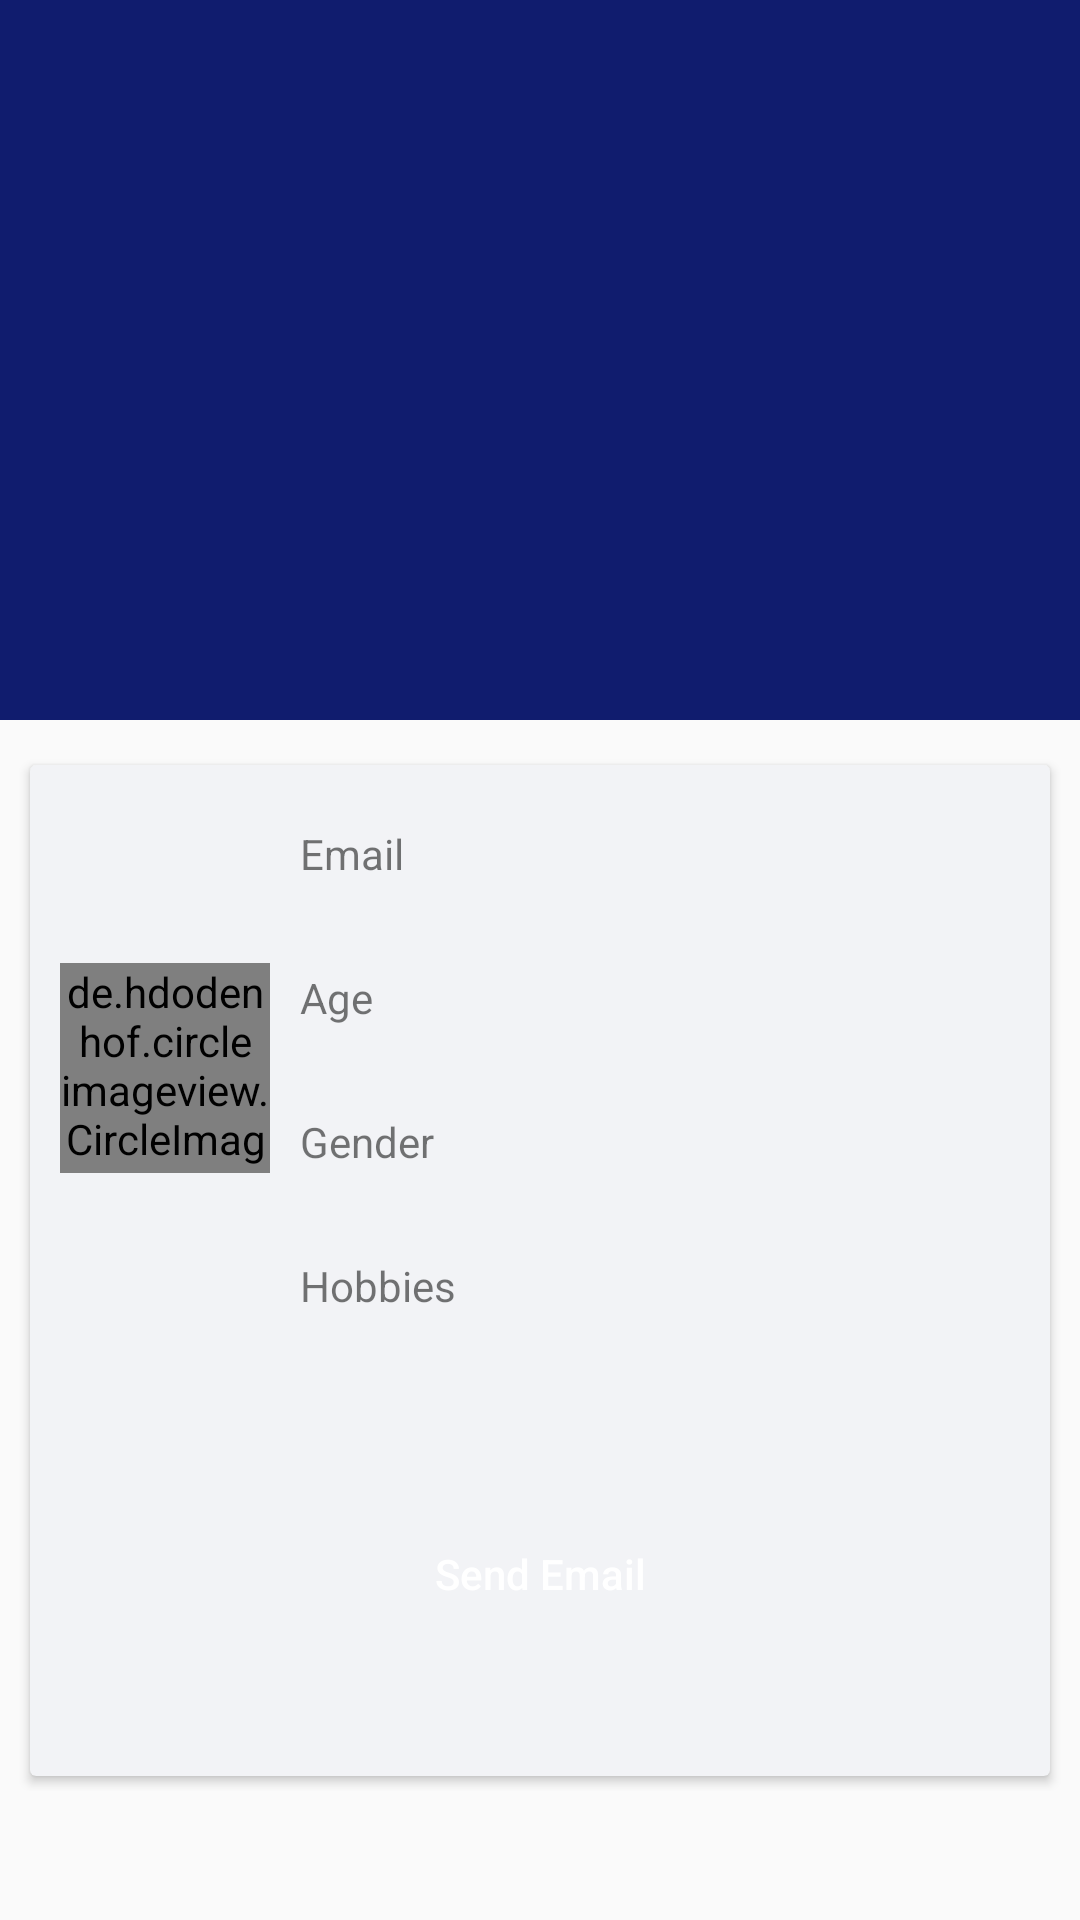

Produce the Android XML layout that renders to this screen, including the resource entries it uses.
<!-- AndroidManifest.xml: application theme AppTheme -->
<!-- res/layout/activity_details.xml -->
<?xml version="1.0" encoding="utf-8"?>
<android.support.design.widget.CoordinatorLayout xmlns:android="http://schemas.android.com/apk/res/android"
    android:orientation="vertical" android:layout_width="match_parent"
    android:layout_height="match_parent"
    xmlns:app="http://schemas.android.com/apk/res-auto">
    <android.support.design.widget.AppBarLayout
        android:id="@+id/appbar"
        android:layout_width="match_parent"
        android:layout_height="240dp"
        android:fitsSystemWindows="true"
        android:theme="@style/ThemeOverlay.AppCompat.Dark.ActionBar">
        <android.support.design.widget.CollapsingToolbarLayout
            android:id="@+id/collapsing_toolbar"
            android:layout_width="match_parent"
            android:layout_height="match_parent"
            android:fitsSystemWindows="true"
            app:contentScrim="?attr/colorPrimary"
            app:expandedTitleGravity="center_horizontal|bottom"
            app:expandedTitleMarginTop="20dp"
            app:layout_scrollFlags="scroll|exitUntilCollapsed">
            <FrameLayout
                android:layout_width="match_parent"
                android:layout_height="match_parent">
                <ImageView
                    android:id="@+id/backdrop"
                    android:layout_width="match_parent"
                    android:layout_height="match_parent"
                    android:fitsSystemWindows="true"
                    android:scaleType="fitXY"
                    app:layout_collapseMode="parallax" />
            </FrameLayout>

            <android.support.v7.widget.Toolbar
                android:id="@+id/toolbar"
                android:layout_width="match_parent"
                android:layout_height="?attr/actionBarSize"
                app:layout_collapseMode="pin"
                app:popupTheme="@style/ThemeOverlay.AppCompat.Light" />

        </android.support.design.widget.CollapsingToolbarLayout>
    </android.support.design.widget.AppBarLayout>

    <android.support.v4.widget.NestedScrollView
        android:layout_width="match_parent"
        android:layout_height="match_parent"
        app:layout_behavior="@string/appbar_scrolling_view_behavior">

        <LinearLayout
            android:layout_width="match_parent"
            android:layout_height="match_parent"
            app:layout_behavior="@string/appbar_scrolling_view_behavior"
            android:orientation="vertical"
            android:layout_margin="5dp">
            <android.support.v7.widget.CardView
                android:layout_width="match_parent"
                android:layout_height="match_parent"
                android:background="@android:color/white"
                android:layout_marginRight="5dp"
                android:layout_marginLeft="5dp"
                android:layout_marginBottom="5dp"
                android:layout_marginTop="10dp"
                app:cardBackgroundColor="#f2f3f6">
                <LinearLayout
                    android:layout_width="match_parent"
                    android:layout_height="wrap_content"
                    android:orientation="vertical">
                <LinearLayout
                    android:layout_width="match_parent"
                    android:layout_height="wrap_content"
                    android:paddingLeft="10dp"
                    android:orientation="horizontal">
                <de.hdodenhof.circleimageview.CircleImageView
                    android:id="@+id/back_image"
                    android:layout_width="70dp"
                    android:layout_height="70dp"
                    android:layout_gravity="center"/>
            <LinearLayout
                android:layout_width="match_parent"
                android:layout_height="wrap_content"
                android:orientation="vertical"
                android:layout_marginLeft="10dp">
                <LinearLayout
                android:layout_width="match_parent"
                android:layout_height="wrap_content"
                android:orientation="vertical"
                    android:layout_marginTop="20dp">
                    <TextView
                        android:id="@+id/email_label"
                        android:layout_width="wrap_content"
                        android:layout_height="wrap_content"
                        android:text="@string/email"/>
                    <TextView
                        android:id="@+id/email"
                        android:layout_width="wrap_content"
                        android:layout_height="wrap_content"
                        android:textColor="@color/black"
                        android:paddingLeft="10dp"/>
                </LinearLayout>
                <LinearLayout
                android:layout_width="match_parent"
                android:layout_height="wrap_content"
                android:orientation="vertical"
                android:layout_marginTop="10dp">
                <TextView
                    android:id="@+id/age_label"
                    android:layout_width="wrap_content"
                    android:layout_height="wrap_content"
                    android:text="@string/age"/>
                <TextView
                    android:id="@+id/age"
                    android:layout_width="wrap_content"
                    android:layout_height="wrap_content"
                    android:textColor="@color/black"
                    android:paddingLeft="10dp"/>
                </LinearLayout>
                <LinearLayout
                    android:layout_width="match_parent"
                    android:layout_height="wrap_content"
                    android:orientation="vertical"
                    android:layout_marginTop="10dp">
                    <TextView
                        android:id="@+id/gender_label"
                        android:layout_width="wrap_content"
                        android:layout_height="wrap_content"
                        android:text="@string/gender"/>
                    <TextView
                        android:id="@+id/gender"
                        android:layout_width="wrap_content"
                        android:layout_height="wrap_content"
                        android:textColor="@color/black"
                        android:paddingLeft="10dp"/>
                </LinearLayout>

                <LinearLayout
                    android:layout_width="match_parent"
                    android:layout_height="wrap_content"
                    android:orientation="vertical"
                    android:layout_marginTop="10dp">
                    <TextView
                        android:id="@+id/hobbies_label"
                        android:layout_width="wrap_content"
                        android:layout_height="wrap_content"
                        android:text="@string/hobbies"/>
                    <TextView
                        android:id="@+id/hobbies"
                        android:layout_width="wrap_content"
                        android:layout_height="wrap_content"
                        android:textColor="@color/black"
                        android:paddingLeft="10dp"/>
                    </LinearLayout>
            </LinearLayout>
                </LinearLayout>
                <Button
                    android:id="@+id/send_mail_btn"
                    android:layout_width="200dp"
                    android:layout_height="35dp"
                    android:paddingLeft="10dp"
                    android:paddingRight="10dp"
                    android:layout_margin="50dp"
                    android:text="@string/send_email"
                    android:textAllCaps="false"
                    android:background="@drawable/blue_button_background"
                    android:textColor="@android:color/white"
                    android:layout_gravity="center_horizontal"/>
                </LinearLayout>


            </android.support.v7.widget.CardView>
        </LinearLayout>
    </android.support.v4.widget.NestedScrollView>

</android.support.design.widget.CoordinatorLayout>
<!-- resources referenced by this layout -->
<resources>
  <color name="black">#000000</color>
  <string name="age">Age</string>
  <string name="email">Email</string>
  <string name="gender">Gender</string>
  <string name="hobbies">Hobbies</string>
  <string name="send_email">Send Email</string>
  <style name="AppTheme" parent="Base.Theme.MyApp">
      </style>
  <style name="Base.Theme.MyApp" parent="Theme.AppCompat.Light.NoActionBar">
          <item name="colorPrimary">@color/colorPrimary</item>
          <item name="colorPrimaryDark">@color/colorPrimaryDark</item>
          <item name="colorAccent">@color/colorAccent</item>
      </style>
  <color name="colorPrimary">#101C6E</color>
  <color name="colorPrimaryDark">#0D1759</color>
  <color name="colorAccent">#FF4081</color>
</resources>
